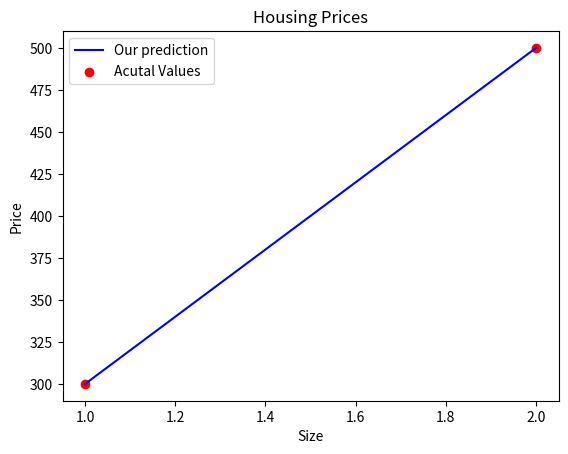

Recreate this plot in Python.
import numpy as np
import matplotlib.pyplot as plt

x_train = np.array([1.0,2.0])
y_train = np.array([300.0,500.0])
w = 200
b = 100
def compute_model_output(x,w,b):
  m = x.shape[0]
  f_wb = np.zeros(m)
  for i in range(m):
    f_wb[i] = w * x[i] + b

  return f_wb

tmp_f_wb = compute_model_output(x_train,w,b,)

plt.plot(x_train,tmp_f_wb,c='b',label='Our prediction')
plt.scatter(x_train,y_train,marker='o',c='r',label='Acutal Values')
plt.title("Housing Prices")
plt.ylabel('Price')
plt.xlabel('Size')
plt.legend()
plt.show()

#For x = 1.2
x_i = 1.2
cost = w*x_i + b
print(f"${cost:.0f} thousand dollars")
